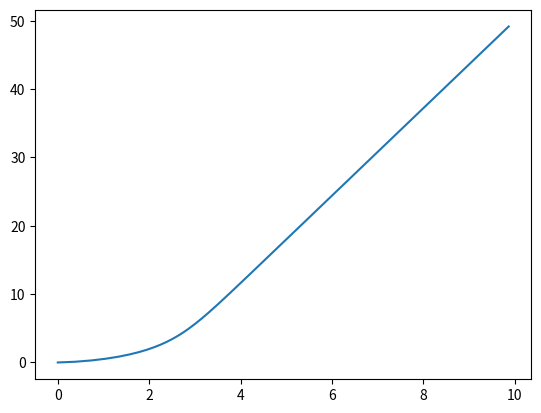

Python code for this plot:
from math import pi
from time import time
from math import sin, cos
from cmath import polar, phase
#import transmissor

def constrain(x,MIN,MAX):
  if( x >= MAX ): return MAX
  if( x <= MIN ): return MIN
  return x

class pid:

  kp = 1.0
  ki = 0.0
  kd = 0.0

  P = 0
  I = 0
  D = 0

  theta_erro_last = 0
  t_last = time();

  def __init__(self, kp=1.0, ki=0.0, kd=0.0) -> None:
    self.kp = kp
    self.ki = ki
    self.kd = kd
    t_last = time()
  pass

  def update(self, speed, x_act, y_act, theta_act, x_set, y_set):

    t = time()
    self.t_last = time()
    dt = t - self.t_last

    v_set = x_set + 1j*y_set - x_act - 1j*y_act
    theta_set = polar( v_set )[1]
    theta_erro = theta_set - theta_act

    if( theta_erro > 0 ):
      theta_erro = theta_erro%pi
    elif( theta_erro < 0 ):
      theta_erro = -(abs(theta_erro)%pi)

    self.P = theta_erro*self.kp
    self.I += theta_erro*self.ki*dt
    self.I = constrain(self.I,-300,300)
    self.D = (theta_erro-self.theta_erro_last)*self.kd*dt
    self.theta_erro_last = theta_erro

    dif = self.P+self.I+self.D

    vl = constrain(speed - dif,-1000,1000)
    vr = constrain(speed + dif,-1000,1000)
    return (vl,vr)


def simular( x_set, y_set ):
  import matplotlib.pyplot as plt

  tempo = 2.0
  N = 1000
  dt = tempo/N

  x = [0.0]
  y = [0.0]
  theta = [0.0]

  speed = 200
  l = 10

  bot = pid( 500.0,0,0 )

  for i in range(N):
    vl, vr = bot.update( speed, x[i], y[i], theta[i], x_set, y_set );
    w = (vr-vl)/l
    theta += [ theta[i]+w*dt ]
    x += [x[i]+speed*cos(theta[i+1])*dt]
    y += [y[i]+speed*sin(theta[i+1])*dt]

    if( polar(complex(x_set-x[i+1],y_set-y[i+1]))[0] < 1 ):
      break

  plt.plot(x,y)
  plt.show()

simular( 10, 50 );